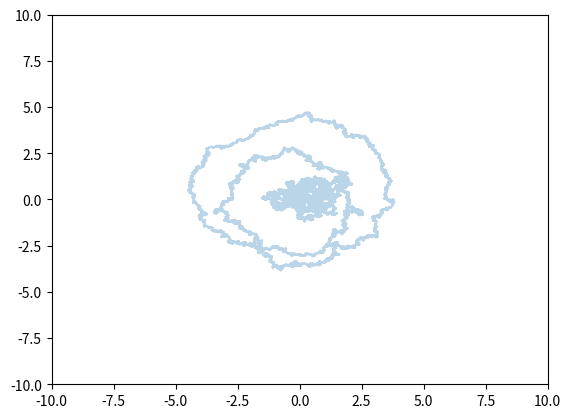

The script that saved this image:
""" Define noise model. """
from typing import List, Tuple, Optional
import numpy as np

class OrnsteinUlhenbeck(object): # pylint: disable=too-few-public-methods
    """ Ornstein Ulhenbeck process. """
    def __init__(self, # pylint: disable=too-many-arguments
                 dt: float,
                 mu: np.ndarray,
                 sigma: np.ndarray,
                 x_0: np.ndarray,
                 omega: Optional[float] = None,
                 theta: np.ndarray = .1) -> None:
        self.dt = dt
        self.mu = mu
        self.sigma = sigma
        self.x = x_0
        self.theta = theta
        self.omega = omega
        self.j: Optional[np.ndarray] = None
        if self.omega is not None:
            assert self.x.shape[-1] == 2
            self.j = np.array([[0, 1],
                               [-1, 0]])

    def step(self) -> np.ndarray:
        """ One noise step. """
        delta_x = -(self.theta * (self.x - self.mu) * self.dt +
                    self.sigma * np.random.randn(*self.x.shape) * np.sqrt(self.dt))
        if self.omega is not None:
            delta_x += self.omega * self.dt * self.x @ self.j
        self.x += delta_x
        return self.x

    def reset(self, x_0: np.ndarray):
        """ Reset the process. """
        self.x = x_0

    def stationary(self, samples: int) -> np.ndarray:
        """ Samples from the stationary distribution. """
        omega_coef = 0 if self.omega is None else self.omega
        return (self.sigma / (2 * np.sqrt(self.theta ** 2 + omega_coef ** 2)) *
                np.random.randn(samples, self.x.shape[-1]))


if __name__ == "__main__":
    import matplotlib.pyplot as plt

    plt.ion()
    T = 100000
    dt = .001
    mu = np.array([0., 0.])
    sigma = .3
    omega = .3
    x_0 = np.array([0., 0.])

    fig = plt.figure()
    ax = fig.add_subplot(111)
    ax.set_xlim([-10, 10])
    ax.set_ylim([-10, 10])
    pline, = ax.plot([], [], alpha=.3)

    noise = OrnsteinUlhenbeck(dt, mu, sigma, x_0, omega, theta=1e-3)
    line: Tuple[List[float], List[float]] = ([], [])
    for t in range(T):
        line[0].append(noise.x[0])
        line[1].append(noise.x[1])
        noise.step()
        if t % int(1 / dt) == 0:
            pline.set_data(*line)
            plt.show()
            plt.pause(.01)
